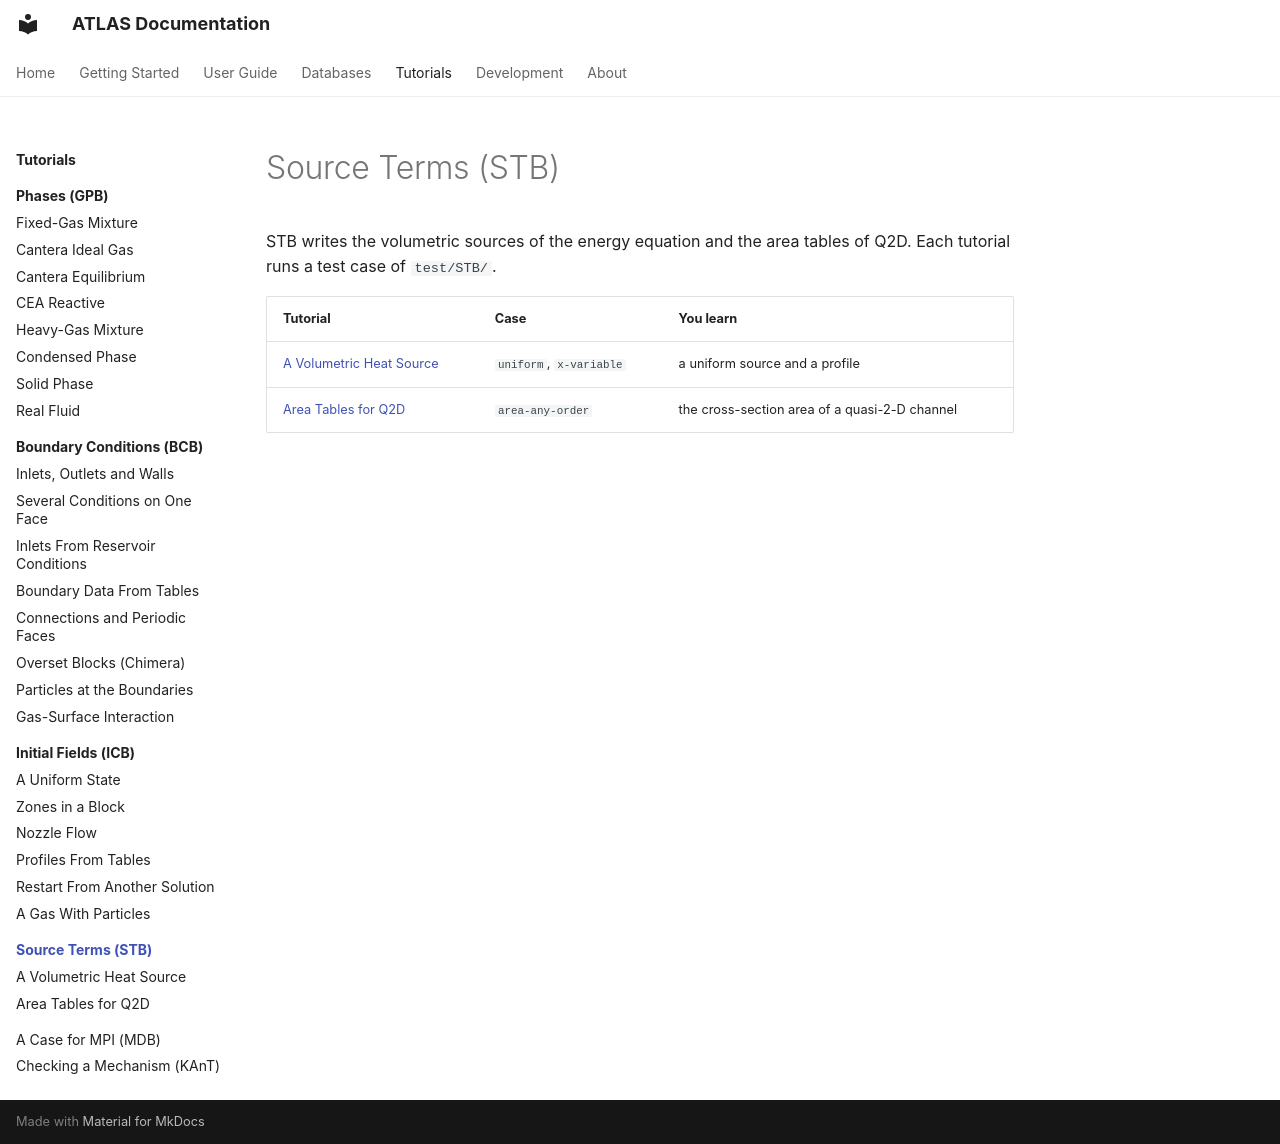

repository: open-hydra/ATLAS · page: tutorials/stb/index.html · generator: mkdocs

# Source Terms (STB)

STB writes the volumetric sources of the energy equation and the area tables of Q2D. Each tutorial runs a test case
of `test/STB/`.

| Tutorial | Case | You learn |
|----------|------|-----------|
| [A Volumetric Heat Source](heat-source.md) | `uniform`, `x-variable` | a uniform source and a profile |
| [Area Tables for Q2D](area-tables.md) | `area-any-order` | the cross-section area of a quasi-2-D channel |
